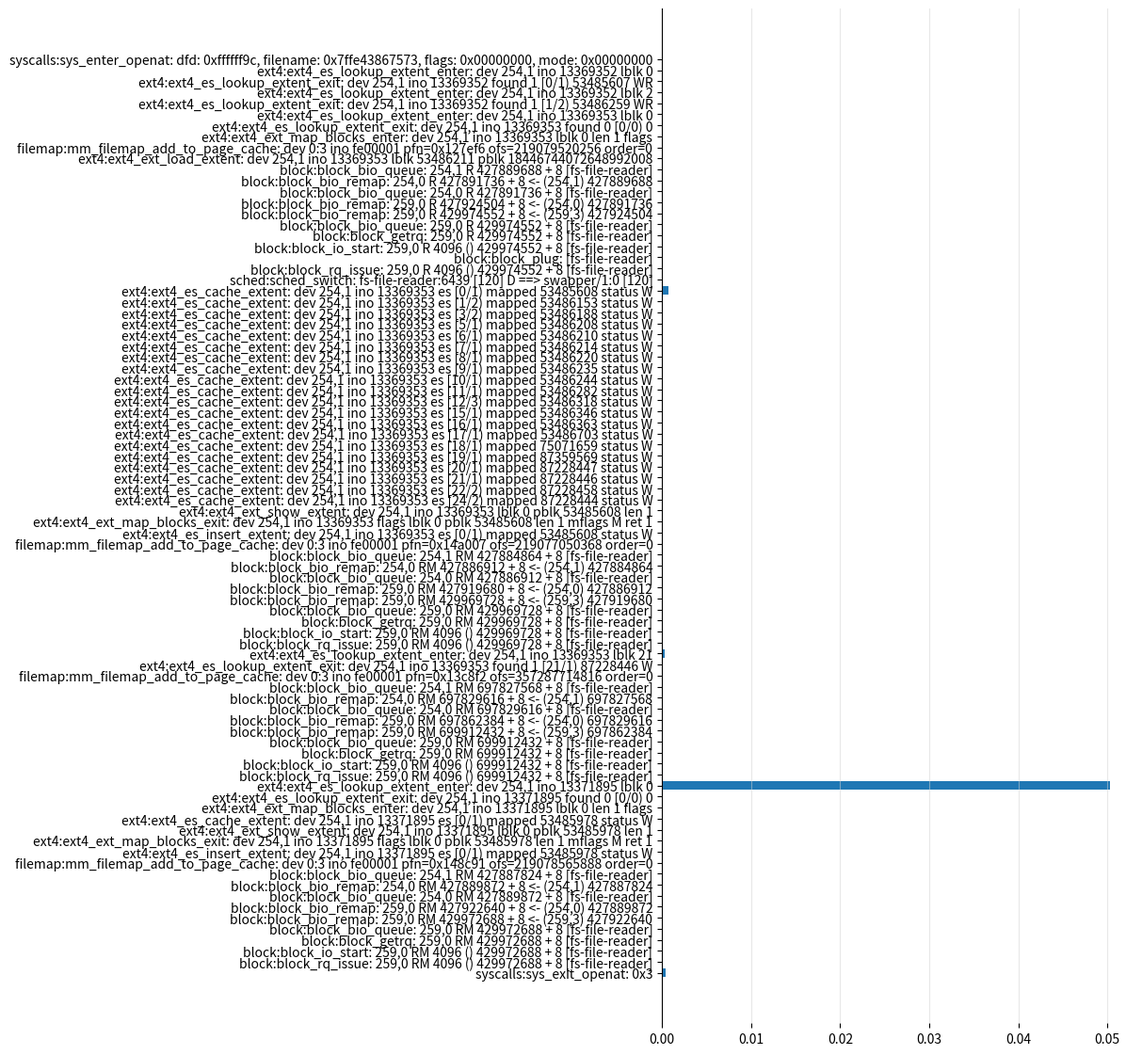

Write the Python code that produced this figure.
#!/usr/bin/env python3

import matplotlib.pyplot as plt
import pandas as pd

# Inline log data
log_text = """
  fs-file-reader    6439 [001]  3399.871468:                     syscalls:sys_enter_openat: dfd: 0xffffff9c, filename: 0x7ffe43867573, flags: 0x00000000, mode: 0x00000000
  fs-file-reader    6439 [001]  3399.871508:              ext4:ext4_es_lookup_extent_enter: dev 254,1 ino 13369352 lblk 0
  fs-file-reader    6439 [001]  3399.871509:               ext4:ext4_es_lookup_extent_exit: dev 254,1 ino 13369352 found 1 [0/1) 53485607 WR
  fs-file-reader    6439 [001]  3399.871518:              ext4:ext4_es_lookup_extent_enter: dev 254,1 ino 13369352 lblk 2
  fs-file-reader    6439 [001]  3399.871519:               ext4:ext4_es_lookup_extent_exit: dev 254,1 ino 13369352 found 1 [1/2) 53486259 WR
  fs-file-reader    6439 [001]  3399.871548:              ext4:ext4_es_lookup_extent_enter: dev 254,1 ino 13369353 lblk 0
  fs-file-reader    6439 [001]  3399.871549:               ext4:ext4_es_lookup_extent_exit: dev 254,1 ino 13369353 found 0 [0/0) 0 
  fs-file-reader    6439 [001]  3399.871551:                ext4:ext4_ext_map_blocks_enter: dev 254,1 ino 13369353 lblk 0 len 1 flags 
  fs-file-reader    6439 [001]  3399.871563:          filemap:mm_filemap_add_to_page_cache: dev 0:3 ino fe00001 pfn=0x127ef6 ofs=219079520256 order=0
  fs-file-reader    6439 [001]  3399.871568:                     ext4:ext4_ext_load_extent: dev 254,1 ino 13369353 lblk 53486211 pblk 18446744072648992008
  fs-file-reader    6439 [001]  3399.871573:                         block:block_bio_queue: 254,1 R 427889688 + 8 [fs-file-reader]
  fs-file-reader    6439 [001]  3399.871581:                         block:block_bio_remap: 254,0 R 427891736 + 8 <- (254,1) 427889688
  fs-file-reader    6439 [001]  3399.871582:                         block:block_bio_queue: 254,0 R 427891736 + 8 [fs-file-reader]
  fs-file-reader    6439 [001]  3399.871589:                         block:block_bio_remap: 259,0 R 427924504 + 8 <- (254,0) 427891736
  fs-file-reader    6439 [001]  3399.871589:                         block:block_bio_remap: 259,0 R 429974552 + 8 <- (259,3) 427924504
  fs-file-reader    6439 [001]  3399.871590:                         block:block_bio_queue: 259,0 R 429974552 + 8 [fs-file-reader]
  fs-file-reader    6439 [001]  3399.871597:                             block:block_getrq: 259,0 R 429974552 + 8 [fs-file-reader]
  fs-file-reader    6439 [001]  3399.871598:                          block:block_io_start: 259,0 R 4096 () 429974552 + 8 [fs-file-reader]
  fs-file-reader    6439 [001]  3399.871600:                              block:block_plug: [fs-file-reader]
  fs-file-reader    6439 [001]  3399.871612:                          block:block_rq_issue: 259,0 R 4096 () 429974552 + 8 [fs-file-reader]
  fs-file-reader    6439 [001]  3399.871623:                            sched:sched_switch: fs-file-reader:6439 [120] D ==> swapper/1:0 [120]
  fs-file-reader    6439 [001]  3399.872347:                     ext4:ext4_es_cache_extent: dev 254,1 ino 13369353 es [0/1) mapped 53485608 status W
  fs-file-reader    6439 [001]  3399.872349:                     ext4:ext4_es_cache_extent: dev 254,1 ino 13369353 es [1/2) mapped 53486153 status W
  fs-file-reader    6439 [001]  3399.872350:                     ext4:ext4_es_cache_extent: dev 254,1 ino 13369353 es [3/2) mapped 53486188 status W
  fs-file-reader    6439 [001]  3399.872351:                     ext4:ext4_es_cache_extent: dev 254,1 ino 13369353 es [5/1) mapped 53486208 status W
  fs-file-reader    6439 [001]  3399.872352:                     ext4:ext4_es_cache_extent: dev 254,1 ino 13369353 es [6/1) mapped 53486210 status W
  fs-file-reader    6439 [001]  3399.872353:                     ext4:ext4_es_cache_extent: dev 254,1 ino 13369353 es [7/1) mapped 53486214 status W
  fs-file-reader    6439 [001]  3399.872354:                     ext4:ext4_es_cache_extent: dev 254,1 ino 13369353 es [8/1) mapped 53486220 status W
  fs-file-reader    6439 [001]  3399.872355:                     ext4:ext4_es_cache_extent: dev 254,1 ino 13369353 es [9/1) mapped 53486235 status W
  fs-file-reader    6439 [001]  3399.872356:                     ext4:ext4_es_cache_extent: dev 254,1 ino 13369353 es [10/1) mapped 53486244 status W
  fs-file-reader    6439 [001]  3399.872356:                     ext4:ext4_es_cache_extent: dev 254,1 ino 13369353 es [11/1) mapped 53486282 status W
  fs-file-reader    6439 [001]  3399.872357:                     ext4:ext4_es_cache_extent: dev 254,1 ino 13369353 es [12/3) mapped 53486318 status W
  fs-file-reader    6439 [001]  3399.872358:                     ext4:ext4_es_cache_extent: dev 254,1 ino 13369353 es [15/1) mapped 53486346 status W
  fs-file-reader    6439 [001]  3399.872359:                     ext4:ext4_es_cache_extent: dev 254,1 ino 13369353 es [16/1) mapped 53486363 status W
  fs-file-reader    6439 [001]  3399.872359:                     ext4:ext4_es_cache_extent: dev 254,1 ino 13369353 es [17/1) mapped 53486703 status W
  fs-file-reader    6439 [001]  3399.872360:                     ext4:ext4_es_cache_extent: dev 254,1 ino 13369353 es [18/1) mapped 75071659 status W
  fs-file-reader    6439 [001]  3399.872361:                     ext4:ext4_es_cache_extent: dev 254,1 ino 13369353 es [19/1) mapped 87359569 status W
  fs-file-reader    6439 [001]  3399.872362:                     ext4:ext4_es_cache_extent: dev 254,1 ino 13369353 es [20/1) mapped 87228447 status W
  fs-file-reader    6439 [001]  3399.872363:                     ext4:ext4_es_cache_extent: dev 254,1 ino 13369353 es [21/1) mapped 87228446 status W
  fs-file-reader    6439 [001]  3399.872364:                     ext4:ext4_es_cache_extent: dev 254,1 ino 13369353 es [22/2) mapped 87228458 status W
  fs-file-reader    6439 [001]  3399.872364:                     ext4:ext4_es_cache_extent: dev 254,1 ino 13369353 es [24/2) mapped 87228444 status W
  fs-file-reader    6439 [001]  3399.872366:                     ext4:ext4_ext_show_extent: dev 254,1 ino 13369353 lblk 0 pblk 53485608 len 1
  fs-file-reader    6439 [001]  3399.872367:                 ext4:ext4_ext_map_blocks_exit: dev 254,1 ino 13369353 flags  lblk 0 pblk 53485608 len 1 mflags M ret 1
  fs-file-reader    6439 [001]  3399.872369:                    ext4:ext4_es_insert_extent: dev 254,1 ino 13369353 es [0/1) mapped 53485608 status W
  fs-file-reader    6439 [001]  3399.872375:          filemap:mm_filemap_add_to_page_cache: dev 0:3 ino fe00001 pfn=0x14a007 ofs=219077050368 order=0
  fs-file-reader    6439 [001]  3399.872378:                         block:block_bio_queue: 254,1 RM 427884864 + 8 [fs-file-reader]
  fs-file-reader    6439 [001]  3399.872379:                         block:block_bio_remap: 254,0 RM 427886912 + 8 <- (254,1) 427884864
  fs-file-reader    6439 [001]  3399.872380:                         block:block_bio_queue: 254,0 RM 427886912 + 8 [fs-file-reader]
  fs-file-reader    6439 [001]  3399.872382:                         block:block_bio_remap: 259,0 RM 427919680 + 8 <- (254,0) 427886912
  fs-file-reader    6439 [001]  3399.872383:                         block:block_bio_remap: 259,0 RM 429969728 + 8 <- (259,3) 427919680
  fs-file-reader    6439 [001]  3399.872383:                         block:block_bio_queue: 259,0 RM 429969728 + 8 [fs-file-reader]
  fs-file-reader    6439 [001]  3399.872385:                             block:block_getrq: 259,0 RM 429969728 + 8 [fs-file-reader]
  fs-file-reader    6439 [001]  3399.872386:                          block:block_io_start: 259,0 RM 4096 () 429969728 + 8 [fs-file-reader]
  fs-file-reader    6439 [001]  3399.872387:                              block:block_plug: [fs-file-reader]
  fs-file-reader    6439 [001]  3399.872389:                          block:block_rq_issue: 259,0 RM 4096 () 429969728 + 8 [fs-file-reader]
  fs-file-reader    6439 [001]  3399.872392:                            sched:sched_switch: fs-file-reader:6439 [120] D ==> swapper/1:0 [120]
  fs-file-reader    6439 [001]  3399.872732:              ext4:ext4_es_lookup_extent_enter: dev 254,1 ino 13369353 lblk 21
  fs-file-reader    6439 [001]  3399.872733:               ext4:ext4_es_lookup_extent_exit: dev 254,1 ino 13369353 found 1 [21/1) 87228446 W
  fs-file-reader    6439 [001]  3399.872740:          filemap:mm_filemap_add_to_page_cache: dev 0:3 ino fe00001 pfn=0x13c8f2 ofs=357287714816 order=0
  fs-file-reader    6439 [001]  3399.872742:                         block:block_bio_queue: 254,1 RM 697827568 + 8 [fs-file-reader]
  fs-file-reader    6439 [001]  3399.872743:                         block:block_bio_remap: 254,0 RM 697829616 + 8 <- (254,1) 697827568
  fs-file-reader    6439 [001]  3399.872744:                         block:block_bio_queue: 254,0 RM 697829616 + 8 [fs-file-reader]
  fs-file-reader    6439 [001]  3399.872745:                         block:block_bio_remap: 259,0 RM 697862384 + 8 <- (254,0) 697829616
  fs-file-reader    6439 [001]  3399.872746:                         block:block_bio_remap: 259,0 RM 699912432 + 8 <- (259,3) 697862384
  fs-file-reader    6439 [001]  3399.872747:                         block:block_bio_queue: 259,0 RM 699912432 + 8 [fs-file-reader]
  fs-file-reader    6439 [001]  3399.872748:                             block:block_getrq: 259,0 RM 699912432 + 8 [fs-file-reader]
  fs-file-reader    6439 [001]  3399.872749:                          block:block_io_start: 259,0 RM 4096 () 699912432 + 8 [fs-file-reader]
  fs-file-reader    6439 [001]  3399.872749:                              block:block_plug: [fs-file-reader]
  fs-file-reader    6439 [001]  3399.872751:                          block:block_rq_issue: 259,0 RM 4096 () 699912432 + 8 [fs-file-reader]
  fs-file-reader    6439 [001]  3399.872754:                            sched:sched_switch: fs-file-reader:6439 [120] D ==> swapper/1:0 [120]
  fs-file-reader    6439 [001]  3399.923075:              ext4:ext4_es_lookup_extent_enter: dev 254,1 ino 13371895 lblk 0
  fs-file-reader    6439 [001]  3399.923080:               ext4:ext4_es_lookup_extent_exit: dev 254,1 ino 13371895 found 0 [0/0) 0 
  fs-file-reader    6439 [001]  3399.923081:                ext4:ext4_ext_map_blocks_enter: dev 254,1 ino 13371895 lblk 0 len 1 flags 
  fs-file-reader    6439 [001]  3399.923083:                     ext4:ext4_es_cache_extent: dev 254,1 ino 13371895 es [0/1) mapped 53485978 status W
  fs-file-reader    6439 [001]  3399.923086:                     ext4:ext4_ext_show_extent: dev 254,1 ino 13371895 lblk 0 pblk 53485978 len 1
  fs-file-reader    6439 [001]  3399.923087:                 ext4:ext4_ext_map_blocks_exit: dev 254,1 ino 13371895 flags  lblk 0 pblk 53485978 len 1 mflags M ret 1
  fs-file-reader    6439 [001]  3399.923088:                    ext4:ext4_es_insert_extent: dev 254,1 ino 13371895 es [0/1) mapped 53485978 status W
  fs-file-reader    6439 [001]  3399.923102:          filemap:mm_filemap_add_to_page_cache: dev 0:3 ino fe00001 pfn=0x148c91 ofs=219078565888 order=0
  fs-file-reader    6439 [001]  3399.923110:                         block:block_bio_queue: 254,1 RM 427887824 + 8 [fs-file-reader]
  fs-file-reader    6439 [001]  3399.923116:                         block:block_bio_remap: 254,0 RM 427889872 + 8 <- (254,1) 427887824
  fs-file-reader    6439 [001]  3399.923117:                         block:block_bio_queue: 254,0 RM 427889872 + 8 [fs-file-reader]
  fs-file-reader    6439 [001]  3399.923121:                         block:block_bio_remap: 259,0 RM 427922640 + 8 <- (254,0) 427889872
  fs-file-reader    6439 [001]  3399.923121:                         block:block_bio_remap: 259,0 RM 429972688 + 8 <- (259,3) 427922640
  fs-file-reader    6439 [001]  3399.923122:                         block:block_bio_queue: 259,0 RM 429972688 + 8 [fs-file-reader]
  fs-file-reader    6439 [001]  3399.923128:                             block:block_getrq: 259,0 RM 429972688 + 8 [fs-file-reader]
  fs-file-reader    6439 [001]  3399.923129:                          block:block_io_start: 259,0 RM 4096 () 429972688 + 8 [fs-file-reader]
  fs-file-reader    6439 [001]  3399.923130:                              block:block_plug: [fs-file-reader]
  fs-file-reader    6439 [001]  3399.923139:                          block:block_rq_issue: 259,0 RM 4096 () 429972688 + 8 [fs-file-reader]
  fs-file-reader    6439 [001]  3399.923147:                            sched:sched_switch: fs-file-reader:6439 [120] D ==> swapper/1:0 [120]
  fs-file-reader    6439 [001]  3399.923555:                      syscalls:sys_exit_openat: 0x3
"""

# Parse log text to extract times and full event descriptions
times = []
full_events = []

for line in log_text.strip().split('\n'):
    parts = line.split()
    time = float(parts[3].strip(':'))
    full_event = ' '.join(parts[4:])  # Extract the full event description
    print(full_event)
    times.append(time)
    full_events.append(full_event)

# Calculate time differences based on the previous event, starting with a 0 for the first entry
time_diffs = [0] + [times[i] - times[i - 1] for i in range(1, len(times))]

# Create DataFrame for plotting
df = pd.DataFrame({
    'Event': full_events,
    'Time Difference': time_diffs
})

# Plot with the object-oriented interface and customizations
fig, ax = plt.subplots(figsize=(20, 14))  # Larger figure to allow for long labels
ax.barh(df['Event'], df['Time Difference'])
#ax.set_xlabel('Time Difference (seconds)')
#ax.set_ylabel('Event')
#ax.set_title('Time Differences Between Events')
ax.spines['right'].set_visible(False)
ax.spines['top'].set_visible(False)
ax.spines['bottom'].set_visible(False)
ax.xaxis.grid(True, linestyle='-', which='major', color='lightgrey', alpha=0.5)
ax.invert_yaxis()  # Rotate the chart to 90 degrees
plt.subplots_adjust(left=0.65)  # Increase left margin for longer labels
plt.savefig("output.pdf")
plt.close()
